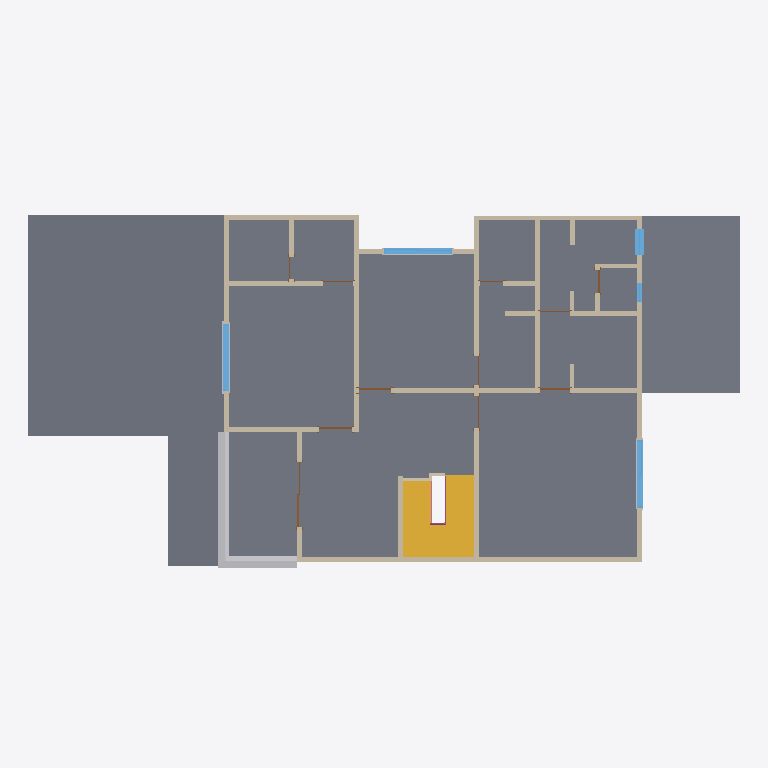
Plan cut of the same IFC building model at storey 'Nivel 2' (level 3.00 m, cut at 4.40 m), seen from above with north up, elements coloured by IFC class: 25 walls (beige), 10 doors (brown), 5 other elements (light grey), 5 windows (light blue), 4 slabs (grey), 1 stair (yellow), 1 railing (pink). Cut surfaces are drawn darker.
Extent 21.9 m × 11.3 m × 8.2 m (x, y, z). Storeys (4): Nivel 1 at 0.00 m; Nivel 2 at 3.00 m; Nivel 3 at 5.92 m; Nivel 4 at 8.00 m. Elements (155): 56 IfcWallStandardCase, 22 IfcBuildingElementProxy, 19 IfcDoor, 16 IfcColumn, 14 IfcSlab, 13 IfcWindow, 11 IfcWall, 2 IfcRoof, 1 IfcRailing, 1 IfcStair.

HEADER;
FILE_DESCRIPTION(('ViewDefinition [CoordinationView_V2.0]','RevitIdentifiers [VersionGUID: 18aa4802-a949-4edb-a84d-129afd65a5cc, NumberOfSaves: 41]','CoordinateReference [CoordinateBase: Coordenadas compartidas]'),'2;1');
FILE_NAME('Proyecto1.ifc','2026-10-31T15:36:20-04:00',(''),(''),'ODA SDAI 24.11','Autodesk Revit 25.0.2.419 (ESP) - IFC 25.0.2.419','');
FILE_SCHEMA(('IFC2X3'));
ENDSEC;
DATA;
#27=IFCPROJECT('2T$R2WKXf6VRE_MBB4oNb5',#18,'0001',$,$,'Nombre de proyecto','Estado de proyecto',(#22),#26126);
#50=IFCSITE('2T$R2WKXf6VRE_MBB4oNb7',#18,'Default',$,$,#49,$,$,.ELEMENT.,(40,25,13,9643),(-3,-42,-20,-772056),0.0,$,$);
#32=IFCBUILDING('2T$R2WKXf6VRE_MBB4oNb4',#18,'',$,$,#30,$,'',.ELEMENT.,$,$,#31);
#35=IFCBUILDINGSTOREY('29TFpHBYXAnw12nix37b4C',#18,'Nivel 1',$,'Nivel:Nivel 1',#34,$,'Nivel 1',.ELEMENT.,0.0);
#39=IFCBUILDINGSTOREY('29TFpHBYXAnw12nix37bGc',#18,'Nivel 2',$,'Nivel:Nivel 1',#38,$,'Nivel 2',.ELEMENT.,2.9999999999999996);
#43=IFCBUILDINGSTOREY('3MLRIlQU11QOIgq_YlEwHJ',#18,'Nivel 3',$,'Nivel:Nivel 1',#42,$,'Nivel 3',.ELEMENT.,5.919999999999998);
#47=IFCBUILDINGSTOREY('3MLRIlQU11QOIgq_YlEwKh',#18,'Nivel 4',$,'Nivel:Nivel 1',#46,$,'Nivel 4',.ELEMENT.,7.999999999999998);
#3237=IFCSLAB('1UVQeFjErCXwCJrezYPM5U',#18,'Suelo:Por defecto - 10 cm:184977',$,'Suelo:Por defecto - 10 cm',#3208,#3236,'184977',.FLOOR.);
#17848=IFCSLAB('2EvFzQhd15aBgv618zJLby',#18,'Suelo:Tejas cubierta:231693',$,'Suelo:Tejas cubierta',#17818,#17847,'231693',.FLOOR.);
#20315=IFCSLAB('0f$53UaD9AMQFuktbjaYad',#18,'Suelo:Tejas cubierta:242510',$,'Suelo:Tejas cubierta',#20291,#20314,'242510',.FLOOR.);
#17932=IFCSLAB('2upZSGpQH8cQqhrYUsri5O',#18,'Suelo:Tejas cubierta:233305',$,'Suelo:Tejas cubierta',#17906,#17931,'233305',.FLOOR.);
#18016=IFCSTAIR('1LIkXC6$94_gyufQBKmEJG',#18,'Escalera moldeada in situ:Escalera:236268',$,'Escalera moldeada in situ:Losa de hormigón - C=17cm H=30cm',#18015,$,'236268',.NOTDEFINED.);
#21679=IFCBUILDINGELEMENTPROXY('1uFco3don2CuDdperw0MpQ',#18,'Barrido de muro:Barrido de muro:250969',$,'Barrido de muro:Barrido de muro',#21609,#21678,'250969',$);
#2863=IFCWALLSTANDARDCASE('1UVQeFjErCXwCJrezYPNtq',#18,'Muro básico:Por defecto - 15 cm:183867',$,'Muro básico:Por defecto - 15 cm',#2836,#2862,'183867');
#3141=IFCWALLSTANDARDCASE('1UVQeFjErCXwCJrezYPMAx',#18,'Muro básico:Por defecto - 15 cm:184692',$,'Muro básico:Por defecto - 15 cm',#3108,#3140,'184692');
#2825=IFCWALLSTANDARDCASE('1UVQeFjErCXwCJrezYPNvO',#18,'Muro básico:Por defecto - 15 cm:183703',$,'Muro básico:Por defecto - 15 cm',#2755,#2824,'183703');
#3503=IFCWALL('1UVQeFjErCXwCJrezYPMJU',#18,'Muro básico:Por defecto - 15 cm:186129',$,'Muro básico:Por defecto - 15 cm',#3397,#3502,'186129');
#3026=IFCWALLSTANDARDCASE('1UVQeFjErCXwCJrezYPMFk',#18,'Muro básico:Por defecto - 15 cm:184353',$,'Muro básico:Por defecto - 15 cm',#2995,#3025,'184353');
#3735=IFCWALLSTANDARDCASE('1UVQeFjErCXwCJrezYPMb2',#18,'Muro básico:Por defecto - 15 cm:187021',$,'Muro básico:Por defecto - 15 cm',#3706,#3734,'187021');
#2947=IFCWALLSTANDARDCASE('1UVQeFjErCXwCJrezYPNrp',#18,'Muro básico:Por defecto - 15 cm:183996',$,'Muro básico:Por defecto - 15 cm',#2874,#2946,'183996');
#2984=IFCWALLSTANDARDCASE('1UVQeFjErCXwCJrezYPNpV',#18,'Muro básico:Por defecto - 15 cm:184080',$,'Muro básico:Por defecto - 15 cm',#2958,#2983,'184080');
#3198=IFCWALLSTANDARDCASE('1UVQeFjErCXwCJrezYPM6O',#18,'Muro básico:Por defecto - 15 cm:184919',$,'Muro básico:Por defecto - 15 cm',#3171,#3197,'184919');
#3351=IFCWALLSTANDARDCASE('1UVQeFjErCXwCJrezYPMSU',#18,'Muro básico:Por defecto - 15 cm:185553',$,'Muro básico:Por defecto - 15 cm',#3339,#3350,'185553');
#3294=IFCWALLSTANDARDCASE('1UVQeFjErCXwCJrezYPM3j',#18,'Muro básico:Por defecto - 15 cm:185122',$,'Muro básico:Por defecto - 15 cm',#3269,#3293,'185122');
#15850=IFCWINDOW('2H08YiMfHDNPa9GdpwFPsD',#18,'M_Window-Sliding-Double:1300 x 2000mm:197659',$,'M_Window-Sliding-Double:1300 x 2000mm',#25896,#15846,'197659',1.3000000000000034,2.0799999999999996);
#15962=IFCWINDOW('0aRDPNiE58tPvNKChmeQt0',#18,'M_Window-Sliding-Double:1300 x 2000mm:197865',$,'M_Window-Sliding-Double:1300 x 2000mm',#25941,#15958,'197865',1.3000000000000034,2.0799999999999996);
#3889=IFCWALLSTANDARDCASE('1UVQeFjErCXwCJrezYPM_v',#18,'Muro básico:Por defecto - 15 cm:187510',$,'Muro básico:Por defecto - 15 cm',#3866,#3888,'187510');
#15906=IFCWINDOW('2H08YiMfHDNPa9GdpwFPt8',#18,'M_Window-Sliding-Double:1300 x 2000mm:197726',$,'M_Window-Sliding-Double:1300 x 2000mm',#25926,#15902,'197726',1.3000000000000034,2.0799999999999996);
#3695=IFCWALLSTANDARDCASE('1UVQeFjErCXwCJrezYPMe7',#18,'Muro básico:Por defecto - 15 cm:186824',$,'Muro básico:Por defecto - 15 cm',#3668,#3694,'186824');
#3386=IFCWALLSTANDARDCASE('1UVQeFjErCXwCJrezYPMQ8',#18,'Muro básico:Por defecto - 15 cm:185671',$,'Muro básico:Por defecto - 15 cm',#3363,#3385,'185671');
#3097=IFCWALLSTANDARDCASE('1UVQeFjErCXwCJrezYPMBS',#18,'Muro básico:Por defecto - 15 cm:184595',$,'Muro básico:Por defecto - 15 cm',#3074,#3096,'184595');
#14428=IFCWINDOW('2H08YiMfHDNPa9GdpwFPWe',#18,'Ventana simple:80 x 80 cm:197054',$,'Ventana simple:80 x 80 cm',#25866,#14424,'197054',0.8,0.7999999999999995);
#3328=IFCWALLSTANDARDCASE('1UVQeFjErCXwCJrezYPM0E',#18,'Muro básico:Por defecto - 15 cm:185281',$,'Muro básico:Por defecto - 15 cm',#3305,#3327,'185281');
#3537=IFCWALLSTANDARDCASE('1UVQeFjErCXwCJrezYPMGt',#18,'Muro básico:Por defecto - 15 cm:186360',$,'Muro básico:Por defecto - 15 cm',#3513,#3536,'186360');
#3787=IFCWALLSTANDARDCASE('1UVQeFjErCXwCJrezYPMZO',#18,'Muro básico:Por defecto - 15 cm:187159',$,'Muro básico:Por defecto - 15 cm',#3764,#3786,'187159');
#3821=IFCWALLSTANDARDCASE('1UVQeFjErCXwCJrezYPMX_',#18,'Muro básico:Por defecto - 15 cm:187313',$,'Muro básico:Por defecto - 15 cm',#3798,#3820,'187313');
#3589=IFCWALLSTANDARDCASE('1UVQeFjErCXwCJrezYPMky',#18,'Muro básico:Por defecto - 15 cm:186483',$,'Muro básico:Por defecto - 15 cm',#3566,#3588,'186483');
#24660=IFCRAILING('3Cydbng5X9xePdgt_Wrb4y',#18,'Barandilla:Montantes Horizontales:240336',$,'Barandilla:Montantes Horizontales',#21705,#24659,'240336',.NOTDEFINED.);
#16607=IFCDOOR('0AiByhsCr1T8$NYCGbU3DX',#18,'M_Door-Double-Sliding:2000 x 2200mm:216136',$,'M_Door-Double-Sliding:2000 x 2200mm',#26046,#16603,'216136',2.1999999999999975,1.9999999999999991);
#3623=IFCWALLSTANDARDCASE('1UVQeFjErCXwCJrezYPMh8',#18,'Muro básico:Por defecto - 15 cm:186631',$,'Muro básico:Por defecto - 15 cm',#3600,#3622,'186631');
#15826=IFCWINDOW('2H08YiMfHDNPa9GdpwFPiQ',#18,'Ventana simple:60 x 60 cm:197260',$,'Ventana simple:60 x 60 cm',#25881,#15822,'197260',0.5999999999999995,0.599999999999999);
#3855=IFCWALLSTANDARDCASE('1UVQeFjErCXwCJrezYPM$F',#18,'Muro básico:Por defecto - 15 cm:187392',$,'Muro básico:Por defecto - 15 cm',#3832,#3854,'187392');
#15940=IFCBUILDINGELEMENTPROXY('2H08YiMfHDNPa9GdpwFPtq',#18,'M_Trim-Window-Exterior-Flat:with Sill:197730',$,'M_Trim-Window-Exterior-Flat:with Sill',#15939,#15936,'197730',$);
#3657=IFCWALLSTANDARDCASE('1UVQeFjErCXwCJrezYPMgP',#18,'Muro básico:Por defecto - 15 cm:186710',$,'Muro básico:Por defecto - 15 cm',#3634,#3656,'186710');
#20104=IFCWALLSTANDARDCASE('1LIkXC6$94_gyufQBKmDks',#18,'Muro básico:Por defecto - 10 cm:238986',$,'Muro básico:Por defecto - 10 cm',#20092,#20103,'238986');
#3915=IFCDOOR('1UVQeFjErCXwCJrezYPMxP',#18,'M_Door-Single-Panel:1000 x 2100mm:187670',$,'M_Door-Single-Panel:1000 x 2100mm',#26106,#3911,'187670',1.9999999999999996,1.0);
#3904=IFCDOOR('1UVQeFjErCXwCJrezYPMy3',#18,'M_Door-Single-Panel:1000 x 2100mm:187596',$,'M_Door-Single-Panel:1000 x 2100mm',#26031,#3900,'187596',1.9999999999999996,1.0);
#15895=IFCBUILDINGELEMENTPROXY('2H08YiMfHDNPa9GdpwFPss',#18,'M_Trim-Window-Interior-Flat:Picture Frame:197664',$,'M_Trim-Window-Interior-Flat:Picture Frame',#15894,#15891,'197664',$);
#15951=IFCBUILDINGELEMENTPROXY('2H08YiMfHDNPa9GdpwFPtr',#18,'M_Trim-Window-Interior-Flat:Picture Frame:197731',$,'M_Trim-Window-Interior-Flat:Picture Frame',#15950,#15947,'197731',$);
#16007=IFCBUILDINGELEMENTPROXY('0aRDPNiE58tPvNKChmeQt7',#18,'M_Trim-Window-Interior-Flat:Picture Frame:197870',$,'M_Trim-Window-Interior-Flat:Picture Frame',#16006,#16003,'197870',$);
#4132=IFCDOOR('2QLRo5vWn0GhliGpN97KlI',#18,'M_Door-Single-Panel:900 x 2100mm:188347',$,'M_Door-Single-Panel:900 x 2100mm',#26121,#4128,'188347',1.9999999999999996,0.9);
#4121=IFCDOOR('2QLRo5vWn0GhliGpN97Klb',#18,'M_Door-Single-Panel:700 x 2100mm:188300',$,'M_Door-Single-Panel:700 x 2100mm',#26061,#4117,'188300',1.9999999999999996,0.7000000000000001);
#3926=IFCDOOR('1UVQeFjErCXwCJrezYPMxY',#18,'M_Door-Single-Panel:1000 x 2100mm:187693',$,'M_Door-Single-Panel:1000 x 2100mm',#25956,#3922,'187693',1.9999999999999996,0.9999999999999999);
#4045=IFCDOOR('2QLRo5vWn0GhliGpN97KeN',#18,'M_Door-Single-Panel:900 x 2100mm:188030',$,'M_Door-Single-Panel:900 x 2100mm',#25971,#4041,'188030',1.9999999999999996,0.8999999999999998);
#20154=IFCWALLSTANDARDCASE('1LIkXC6$94_gyufQBKmDla',#18,'Muro básico:Por defecto - 10 cm:239064',$,'Muro básico:Por defecto - 10 cm',#20142,#20153,'239064');
#3978=IFCDOOR('1UVQeFjErCXwCJrezYPMvE',#18,'M_Door-Single-Panel:900 x 2100mm:187777',$,'M_Door-Single-Panel:900 x 2100mm',#26001,#3974,'187777',1.9999999999999996,0.8999999999999998);
#4032=IFCDOOR('2QLRo5vWn0GhliGpN97Kew',#18,'M_Door-Single-Panel:700 x 2100mm:187987',$,'M_Door-Single-Panel:700 x 2100mm',#26016,#4028,'187987',1.9999999999999996,0.6999999999999995);
#4108=IFCDOOR('2QLRo5vWn0GhliGpN97Kjp',#18,'M_Door-Single-Panel:900 x 2100mm:188186',$,'M_Door-Single-Panel:900 x 2100mm',#26076,#4104,'188186',1.9999999999999996,0.9000000000000006);
ENDSEC;
